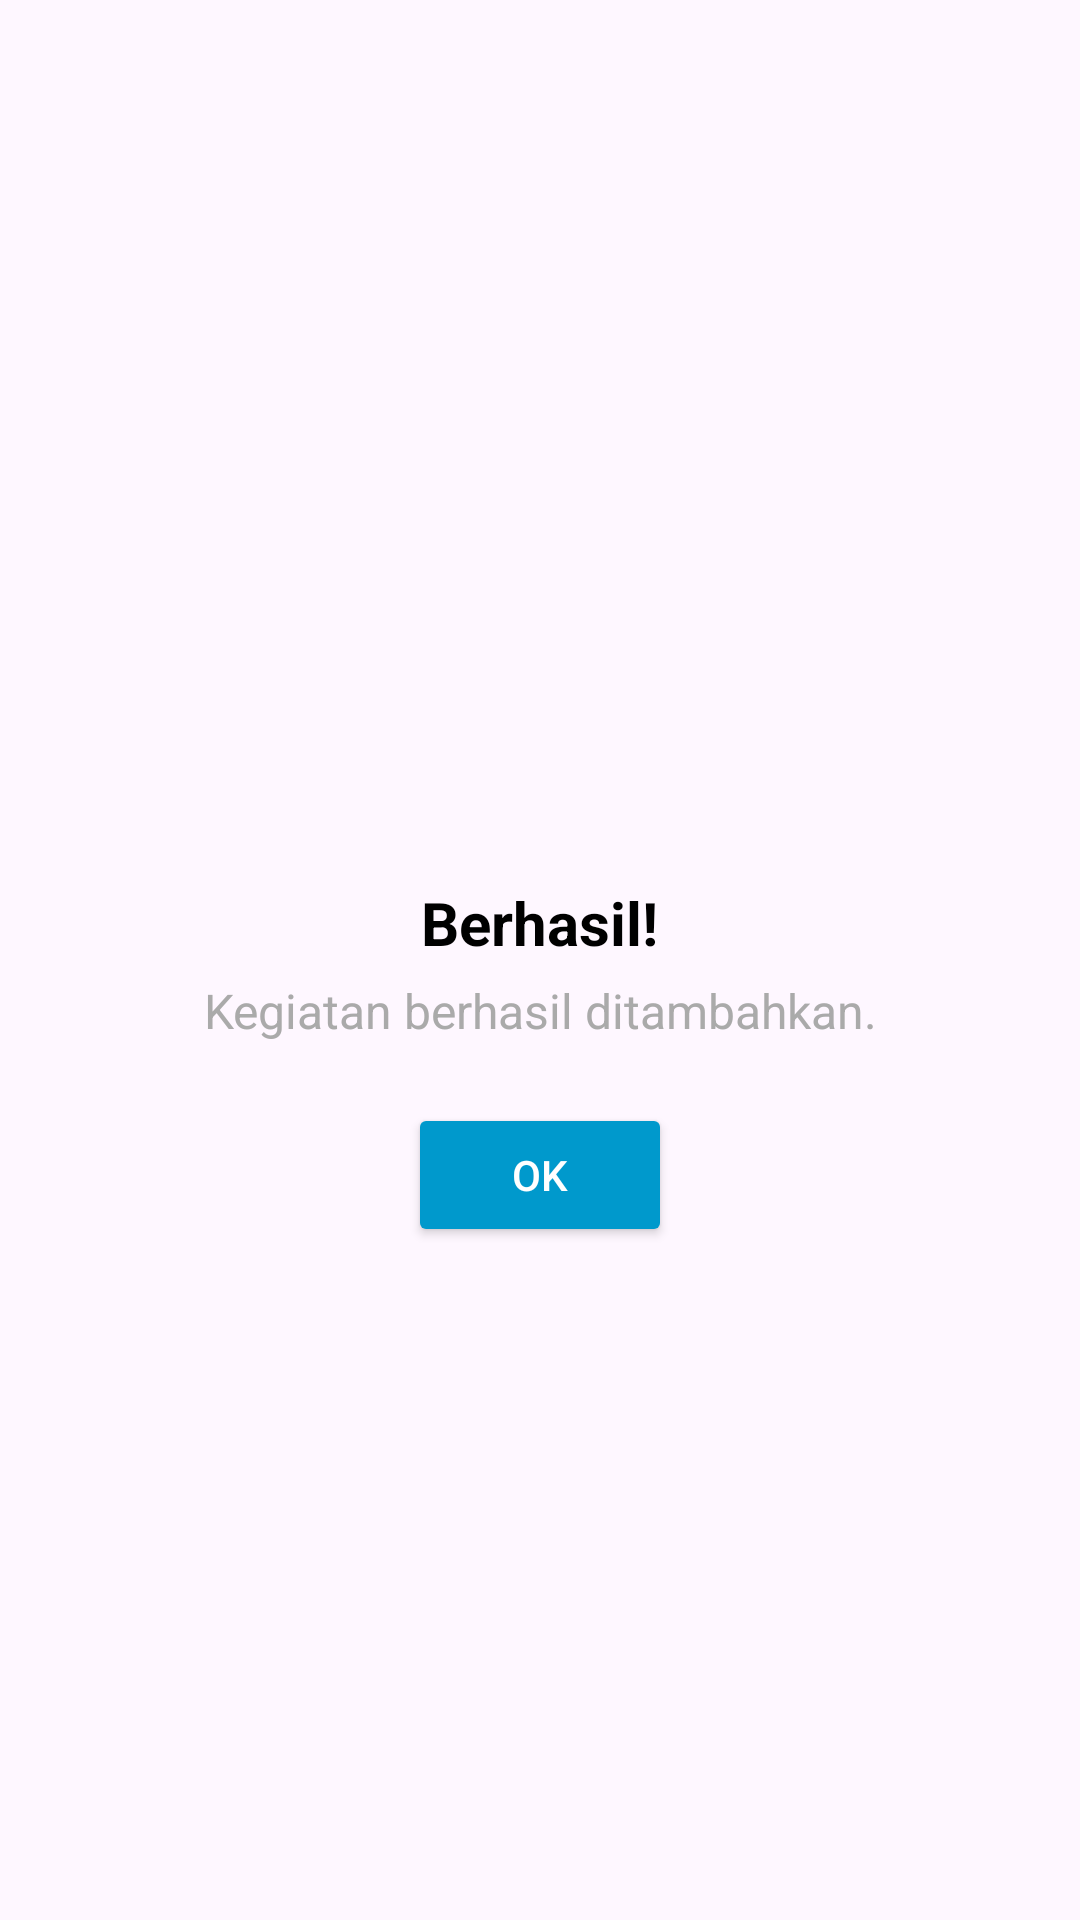

Reconstruct the res/layout file that produces this screen, plus the resources it refers to.
<!-- AndroidManifest.xml: application theme Theme.Volunity -->
<!-- res/layout/dialog_success.xml -->
<?xml version="1.0" encoding="utf-8"?>
<LinearLayout xmlns:android="http://schemas.android.com/apk/res/android"
    xmlns:app="http://schemas.android.com/apk/res-auto"
    android:layout_width="match_parent"
    android:layout_height="wrap_content"
    android:orientation="vertical"
    android:padding="20dp"
    android:background="@drawable/bg_dialog_rounded"
    android:gravity="center">

    <ImageView
        android:layout_width="60dp"
        android:layout_height="60dp"
        android:src="@drawable/ic_count_people"
        android:layout_marginBottom="10dp"
        app:tint="@android:color/holo_green_dark" />

    <TextView
        android:id="@+id/successTitle"
        android:layout_width="wrap_content"
        android:layout_height="wrap_content"
        android:text="Berhasil!"
        android:textSize="20sp"
        android:textStyle="bold"
        android:textColor="@android:color/black"
        android:layout_marginBottom="5dp"/>

    <TextView
        android:id="@+id/successMessage"
        android:layout_width="wrap_content"
        android:layout_height="wrap_content"
        android:text="Kegiatan berhasil ditambahkan."
        android:textSize="16sp"
        android:textColor="@android:color/darker_gray"
        android:gravity="center"
        android:layout_marginBottom="20dp"/>

    <Button
        android:id="@+id/successOk"
        android:layout_width="wrap_content"
        android:layout_height="wrap_content"
        android:text="OK"
        android:backgroundTint="@android:color/holo_blue_dark"
        android:textColor="@android:color/white"/>

</LinearLayout>
<!-- resources referenced by this layout -->
<resources>
  <style name="Theme.Volunity" parent="Base.Theme.Volunity" />
  <style name="Base.Theme.Volunity" parent="Theme.Material3.DayNight.NoActionBar">
          
          
      </style>
</resources>
